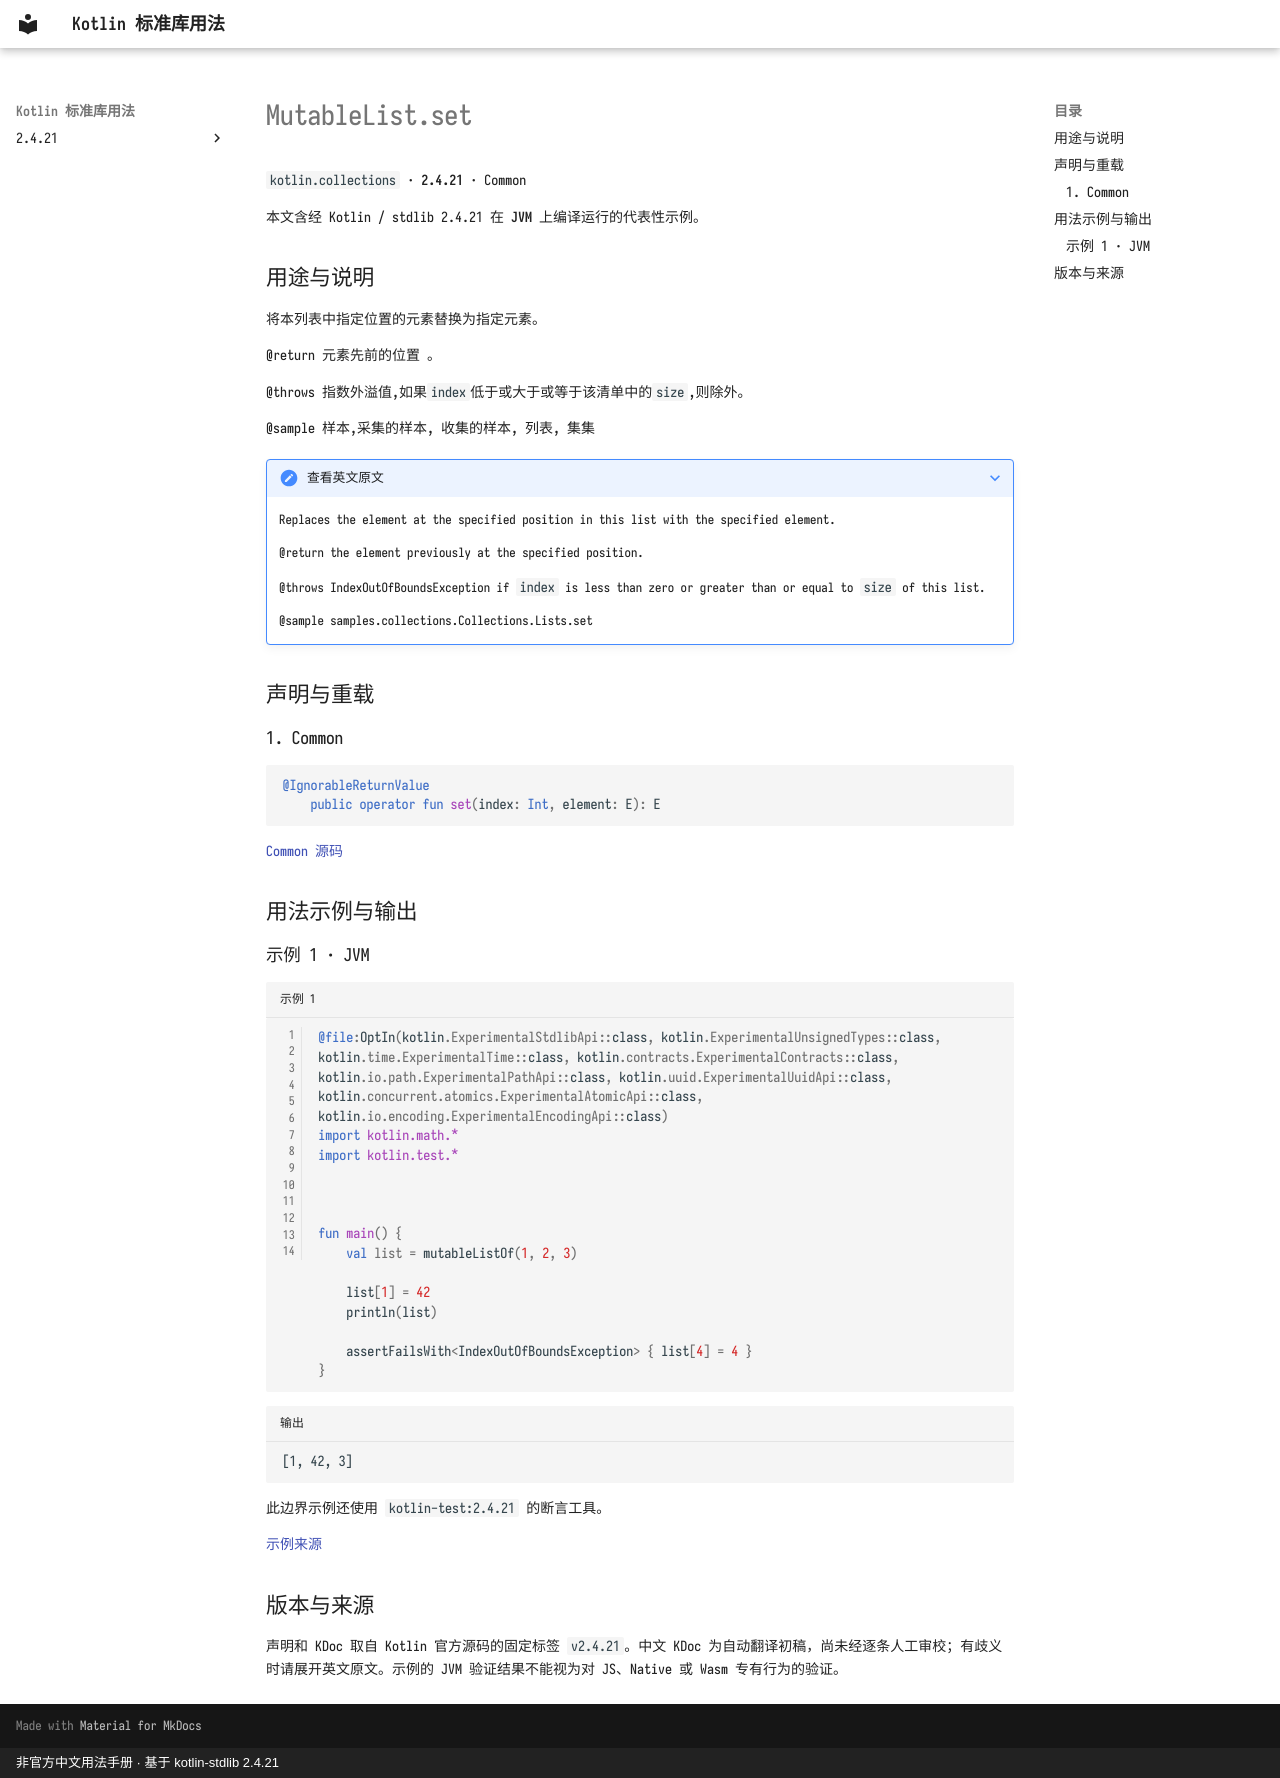

repository: oooooooko/kotlin-stdlib-docs · page: zh/api/kotlin.collections/mutablelist-set--1f57538e/index.html · generator: mkdocs · copyright: 非官方中文用法手册 · 基于 kotlin-stdlib 2.4.21

# MutableList.set

`kotlin.collections` · **2.4.21** · Common

本文含经 Kotlin / stdlib 2.4.21 在 **JVM** 上编译运行的代表性示例。

## 用途与说明

将本列表中指定位置的元素替换为指定元素。

@return 元素先前的位置 。

@throws 指数外溢值,如果`index`低于或大于或等于该清单中的`size`,则除外。

@sample 样本,采集的样本, 收集的样本, 列表, 集集

??? note "查看英文原文"

    Replaces the element at the specified position in this list with the specified element.
    
    @return the element previously at the specified position.
    
    @throws IndexOutOfBoundsException if `index` is less than zero or greater than or equal to `size` of this list.
    
    @sample samples.collections.Collections.Lists.set

## 声明与重载

### 1. Common

```kotlin
@IgnorableReturnValue
    public operator fun set(index: Int, element: E): E
```

[Common 源码](https://github.com/JetBrains/kotlin/blob/v2.4.21/libraries/stdlib/src/kotlin/Collections.kt#L367)

## 用法示例与输出

### 示例 1 · JVM

```kotlin title="示例 1" linenums="1"
@file:OptIn(kotlin.ExperimentalStdlibApi::class, kotlin.ExperimentalUnsignedTypes::class, kotlin.time.ExperimentalTime::class, kotlin.contracts.ExperimentalContracts::class, kotlin.io.path.ExperimentalPathApi::class, kotlin.uuid.ExperimentalUuidApi::class, kotlin.concurrent.atomics.ExperimentalAtomicApi::class, kotlin.io.encoding.ExperimentalEncodingApi::class)
import kotlin.math.*
import kotlin.test.*



fun main() {
    val list = mutableListOf(1, 2, 3)

    list[1] = 42
    println(list)

    assertFailsWith<IndexOutOfBoundsException> { list[4] = 4 }
}
```

```text title="输出"
[1, 42, 3]
```

此边界示例还使用 `kotlin-test:2.4.21` 的断言工具。

[示例来源](https://github.com/JetBrains/kotlin/blob/v2.4.21/libraries/stdlib/samples/test/samples/collections/collections.kt#L420)

## 版本与来源

声明和 KDoc 取自 Kotlin 官方源码的固定标签 `v2.4.21`。中文 KDoc 为自动翻译初稿，尚未经逐条人工审校；有歧义时请展开英文原文。示例的 JVM 验证结果不能视为对 JS、Native 或 Wasm 专有行为的验证。
